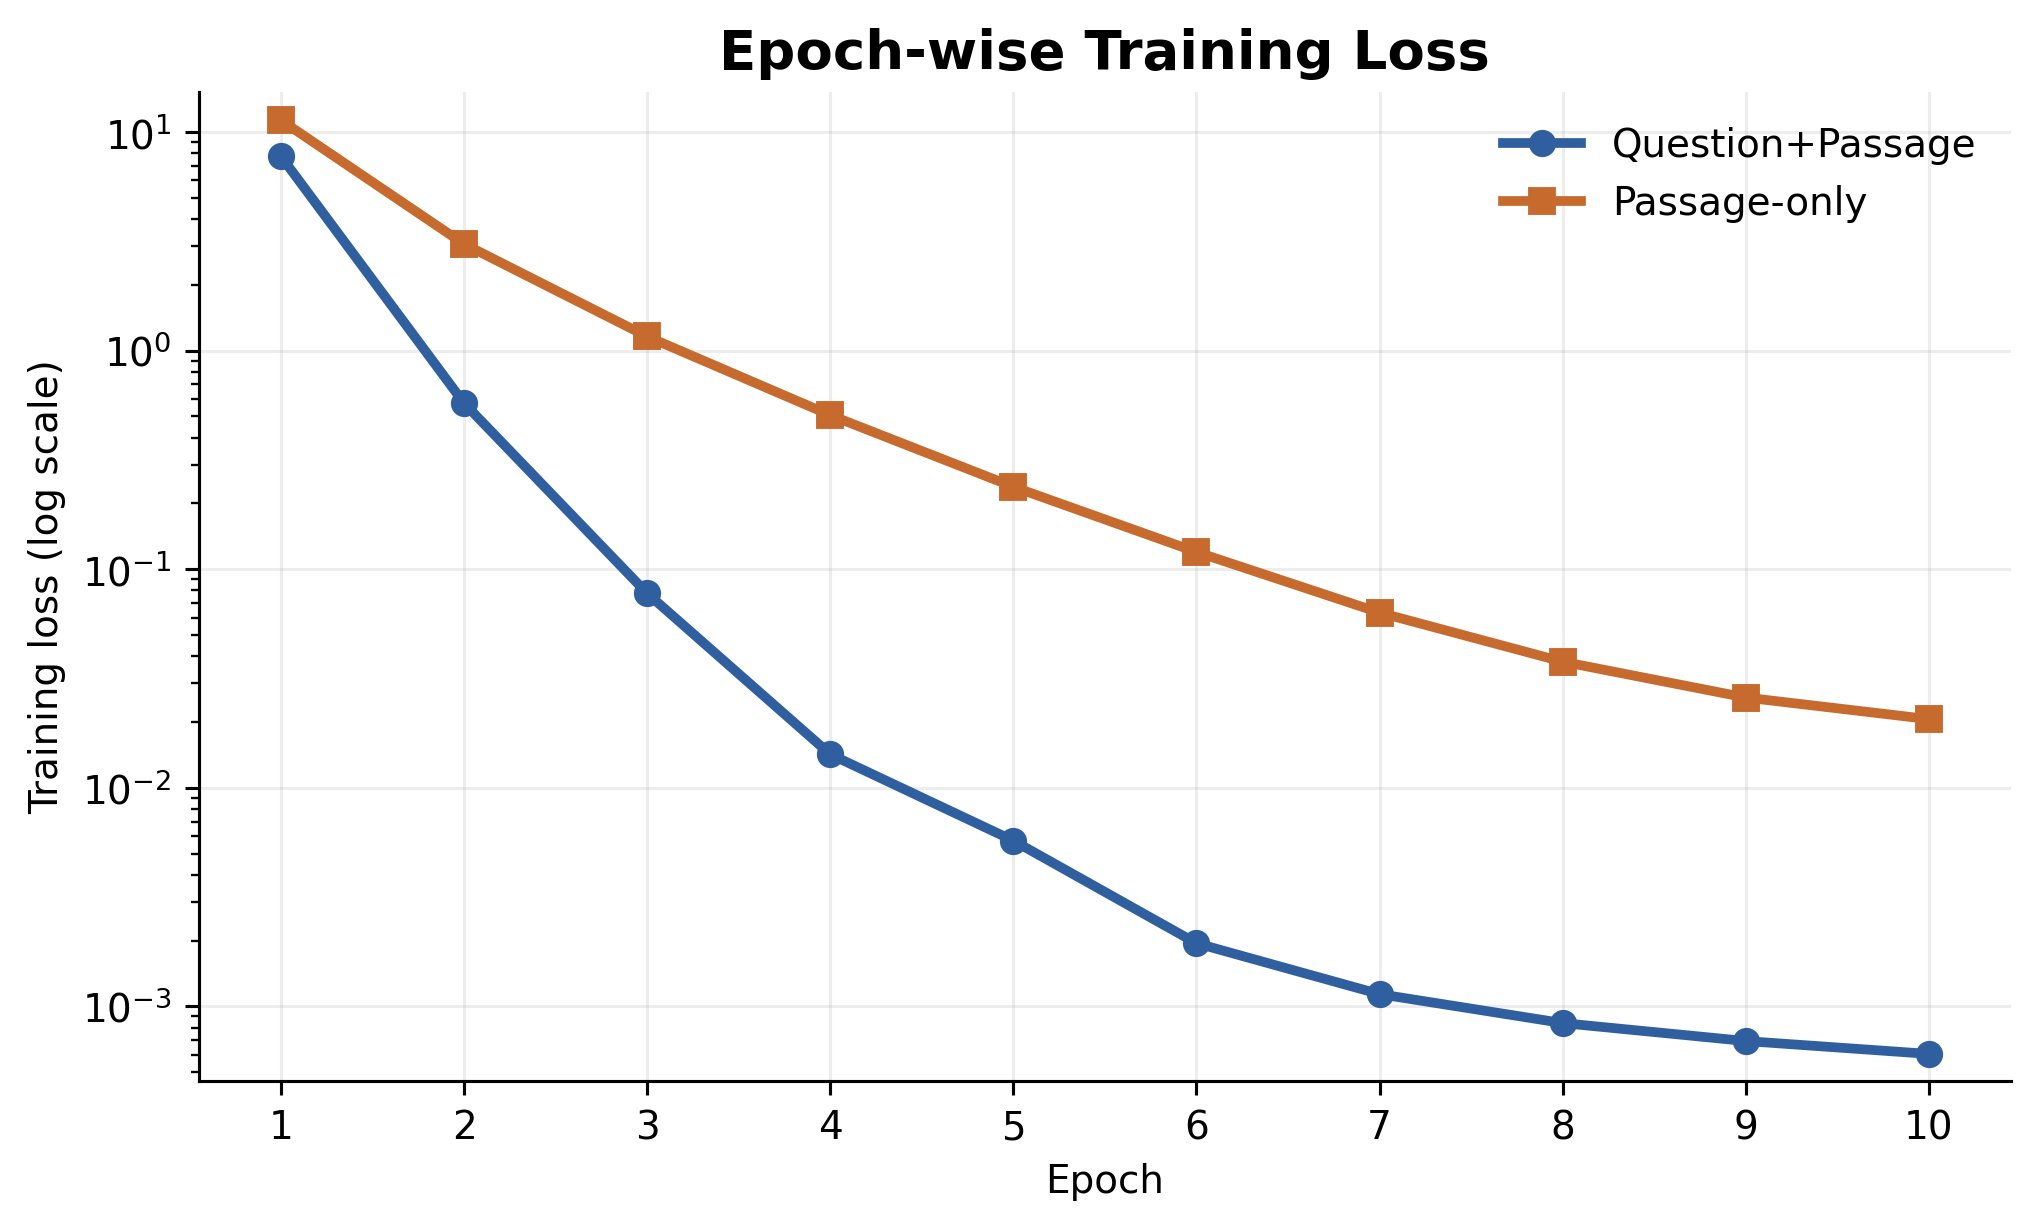

Source data for this figure (header and first rows):
epoch, qp_loss, ponly_loss, qp_count, ponly_count
1, 7.734, 11.31, 1000, 1000
2, 0.5744, 3.07, 1000, 1000
3, 0.0775, 1.159, 1000, 1000
4, 0.01422, 0.5061, 1000, 1000
5, 0.005724, 0.238, 1000, 1000
6, 0.001943, 0.1198, 1000, 1000
7, 0.001137, 0.06324, 1000, 1000
8, 0.0008381, 0.03771, 1000, 1000
9, 0.0006936, 0.02586, 1000, 1000
10, 0.0006058, 0.02059, 1000, 1000
